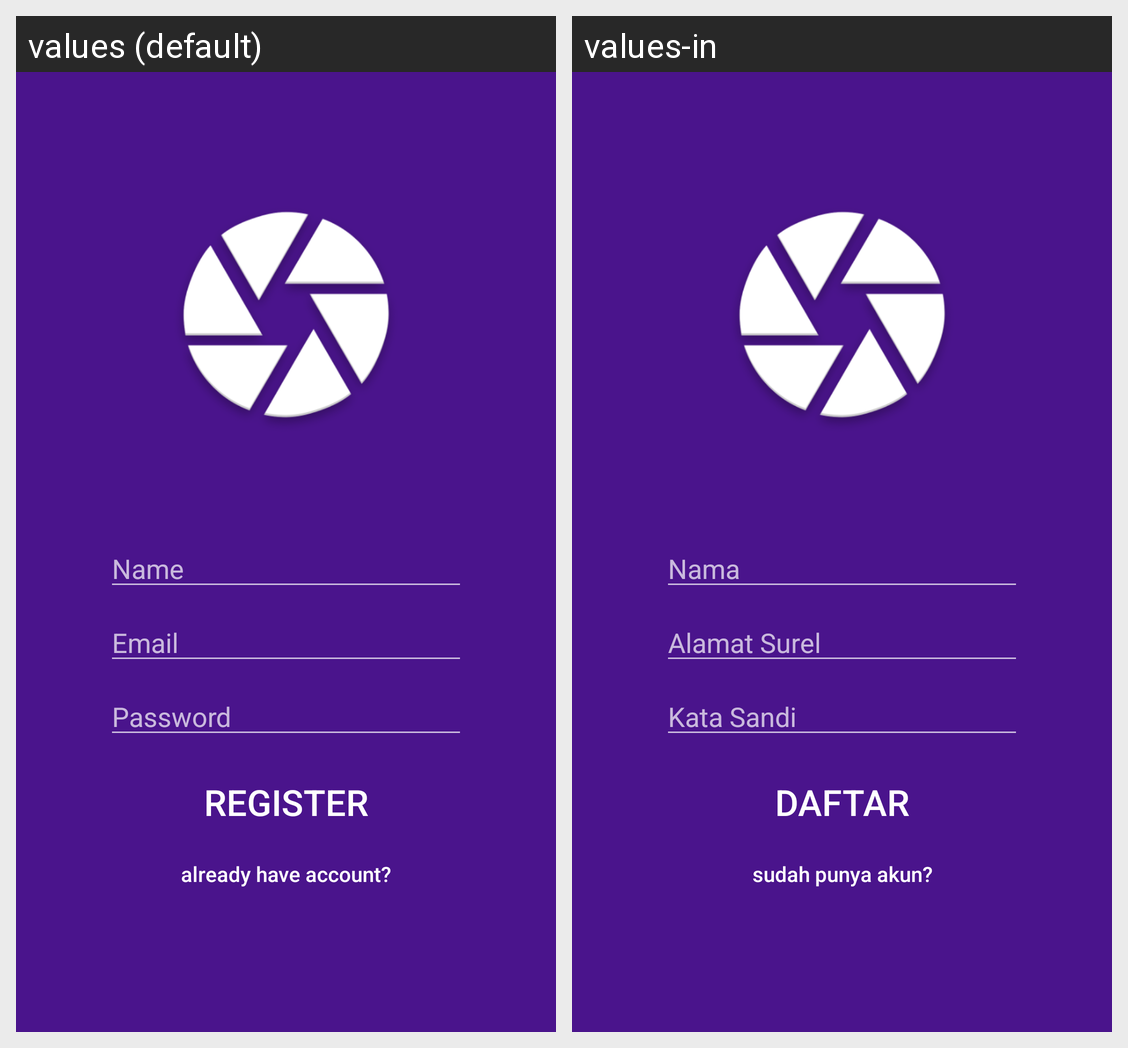

Strings drawn on this Android screen and how each of the app's shown locales translates them:
Android screen res/layout/activity_register.xml rendered under 2 locales, left to right: values (default), values-in. Device: Nexus 5 (rendered at 1080×1920; each locale shown at half size, 540×960, under a caption strip naming it); theme ThemeNoActionBar.
Strings drawn on this screen, with the default value and each locale's value (text and hints the layout hard-codes, and strings that could not be matched under every locale, appear in the picture but are not listed):

auth_name
  values: Name
  values-in: Nama

auth_email
  values: Email
  values-in: Alamat Surel

auth_password
  values: Password
  values-in: Kata Sandi

auth_register
  values: Register
  values-in: Daftar

help_register
  values: already have account?
  values-in: sudah punya akun?
